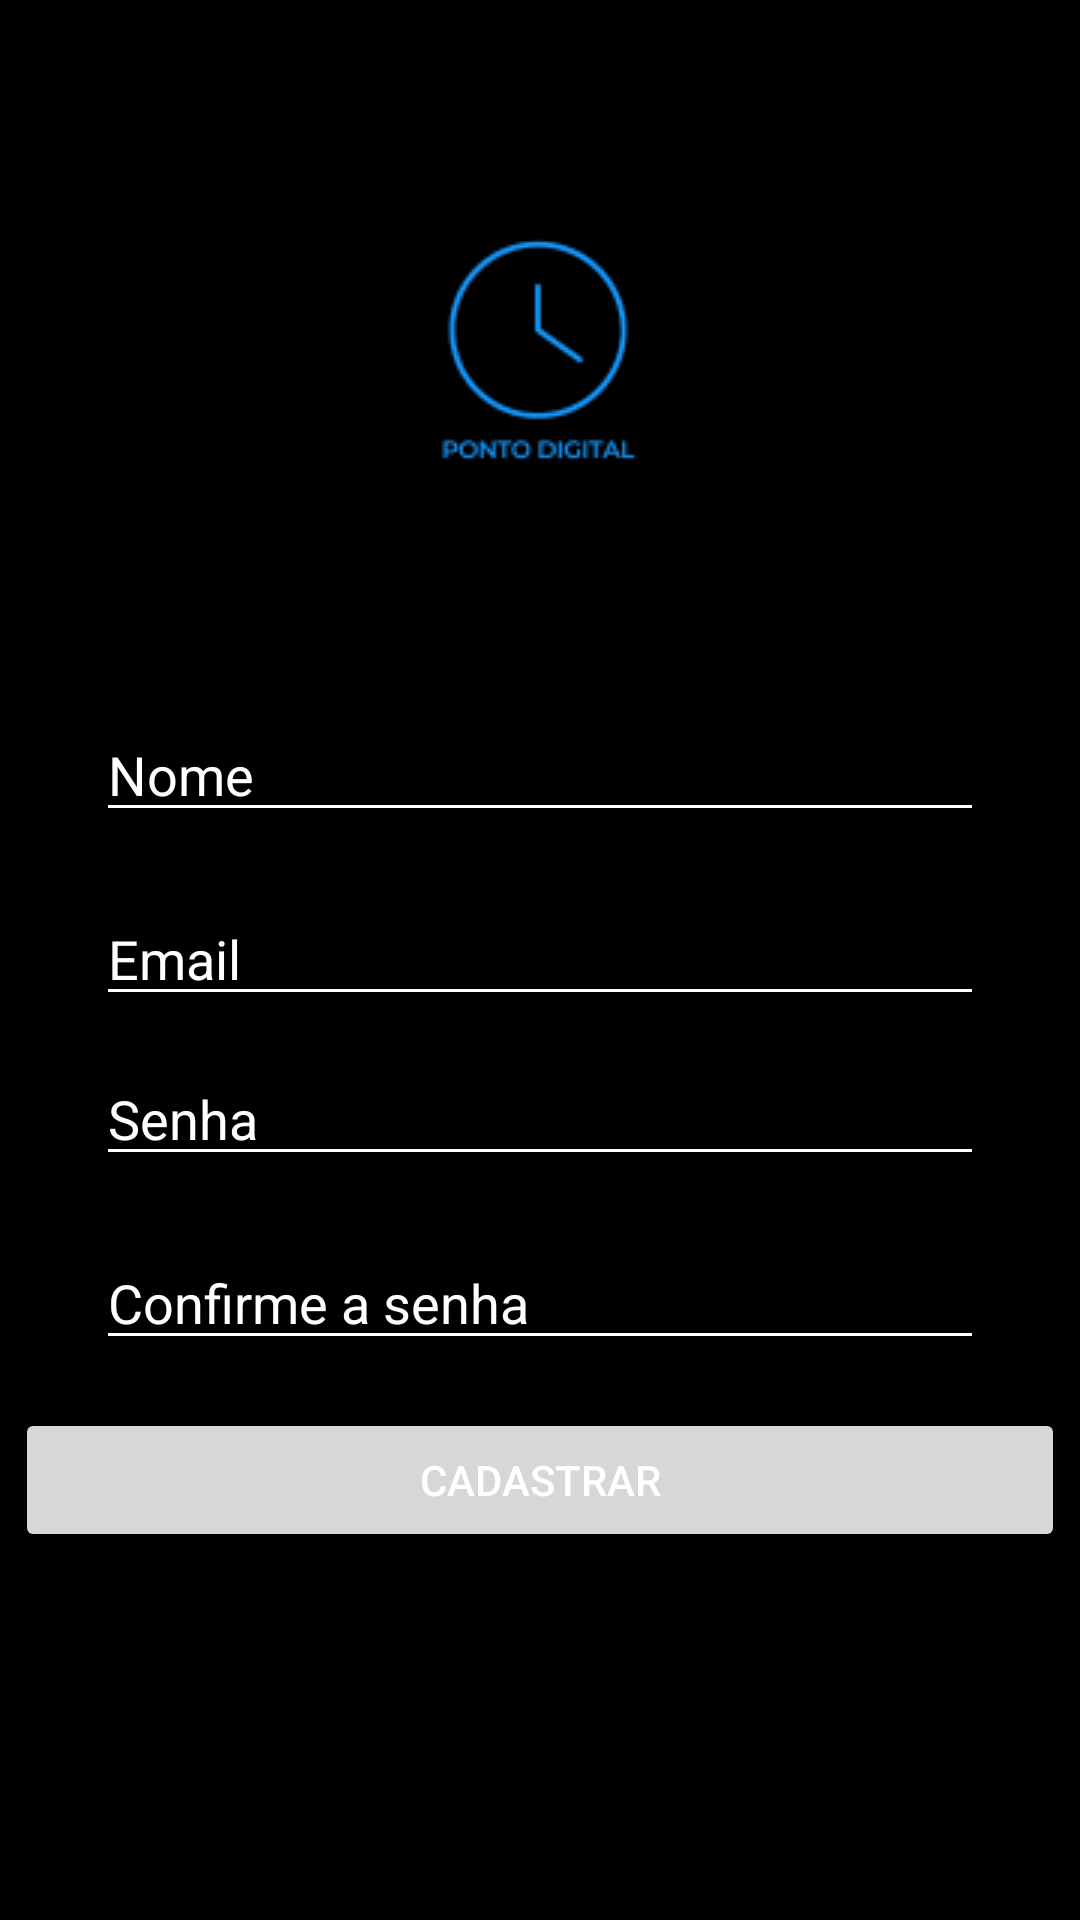

This screen was rendered from an Android layout file. Write that file and the resources it references.
<!-- AndroidManifest.xml: application theme Theme.Projeto -->
<!-- res/layout/fragment_register.xml -->
<?xml version="1.0" encoding="utf-8"?>
<androidx.constraintlayout.widget.ConstraintLayout xmlns:android="http://schemas.android.com/apk/res/android"
    xmlns:app="http://schemas.android.com/apk/res-auto"
    xmlns:tools="http://schemas.android.com/tools"
    android:layout_width="match_parent"
    android:layout_height="match_parent">

    <EditText
        android:id="@+id/password"
        android:layout_width="0dp"
        android:layout_height="wrap_content"
        android:layout_marginStart="32dp"
        android:layout_marginTop="12dp"
        android:layout_marginEnd="32dp"
        android:backgroundTint="@android:color/white"
        android:hint="Senha"
        android:inputType="textPassword"
        android:textColor="@color/white"
        android:textColorHint="@color/white"
        app:layout_constraintEnd_toEndOf="parent"
        app:layout_constraintHorizontal_bias="0.0"
        app:layout_constraintStart_toStartOf="parent"
        app:layout_constraintTop_toBottomOf="@+id/email" />

    <EditText
        android:id="@+id/name"
        android:layout_width="0dp"
        android:layout_height="wrap_content"
        android:layout_marginStart="32dp"
        android:layout_marginTop="236dp"
        android:layout_marginEnd="32dp"
        android:backgroundTint="@android:color/white"
        android:hint="Nome"
        android:textColor="@color/white"
        android:textColorHint="@color/white"
        app:layout_constraintEnd_toEndOf="parent"
        app:layout_constraintHorizontal_bias="0.0"
        app:layout_constraintStart_toStartOf="parent"
        app:layout_constraintTop_toTopOf="parent" />

    <EditText
        android:id="@+id/email"
        android:layout_width="0dp"
        android:layout_height="wrap_content"
        android:layout_marginStart="32dp"
        android:layout_marginTop="20dp"
        android:layout_marginEnd="32dp"
        android:backgroundTint="@android:color/white"
        android:hint="Email"
        android:inputType="textEmailAddress"
        android:textColor="@color/white"

        android:textColorHint="@color/white"
        app:layout_constraintEnd_toEndOf="parent"
        app:layout_constraintHorizontal_bias="0.0"
        app:layout_constraintStart_toStartOf="parent"
        app:layout_constraintTop_toBottomOf="@+id/name" />

    <Button
        android:id="@+id/register_button"
        android:layout_width="350dp"
        android:layout_height="wrap_content"
        android:layout_marginTop="16dp"
        android:text="Cadastrar"
        app:layout_constraintEnd_toEndOf="parent"
        app:layout_constraintHorizontal_bias="0.504"
        app:layout_constraintStart_toStartOf="parent"
        app:layout_constraintTop_toBottomOf="@+id/confirm_password" />

    <EditText
        android:id="@+id/confirm_password"
        android:layout_width="0dp"
        android:layout_height="wrap_content"
        android:layout_marginStart="32dp"
        android:layout_marginTop="20dp"
        android:layout_marginEnd="32dp"
        android:backgroundTint="@android:color/white"
        android:hint="Confirme a senha"
        android:inputType="textPassword"
        android:textColor="@color/white"
        android:textColorHint="@color/white"
        app:layout_constraintEnd_toEndOf="parent"
        app:layout_constraintHorizontal_bias="0.0"
        app:layout_constraintStart_toStartOf="parent"
        app:layout_constraintTop_toBottomOf="@+id/password" />

    <ImageView
        android:id="@+id/imageView2"
        android:layout_width="wrap_content"
        android:layout_height="wrap_content"
        app:layout_constraintBottom_toBottomOf="parent"
        app:layout_constraintEnd_toEndOf="parent"
        app:layout_constraintHorizontal_bias="0.498"
        app:layout_constraintStart_toStartOf="parent"
        app:layout_constraintTop_toTopOf="parent"
        app:layout_constraintVertical_bias="0.12"
        app:srcCompat="@drawable/logo" />

</androidx.constraintlayout.widget.ConstraintLayout>
<!-- resources referenced by this layout -->
<resources>
  <color name="white">#FFFFFFFF</color>
  <!-- drawable logo: png bitmap (drawable, 3605 bytes) -->
  <style name="Theme.Projeto" parent="Theme.MaterialComponents.DayNight.DarkActionBar">
          
          <item name="colorPrimary">@color/blue</item>
          <item name="colorPrimaryVariant">@color/blue</item>
          <item name="colorOnPrimary">@color/white</item>
          
          <item name="colorSecondary">@color/teal_200</item>
          <item name="colorSecondaryVariant">@color/teal_700</item>
          <item name="colorOnSecondary">@color/black</item>
          
          <item name="android:statusBarColor">?attr/colorPrimaryVariant</item>
          
          <item name="android:textColor">@android:color/white</item>
          
          <item name="android:windowBackground">@android:color/black</item>
  
  
      </style>
  <color name="blue">#0063C7</color>
  <color name="teal_200">#FF03DAC5</color>
  <color name="teal_700">#FF018786</color>
  <color name="black">#FF000000</color>
</resources>
